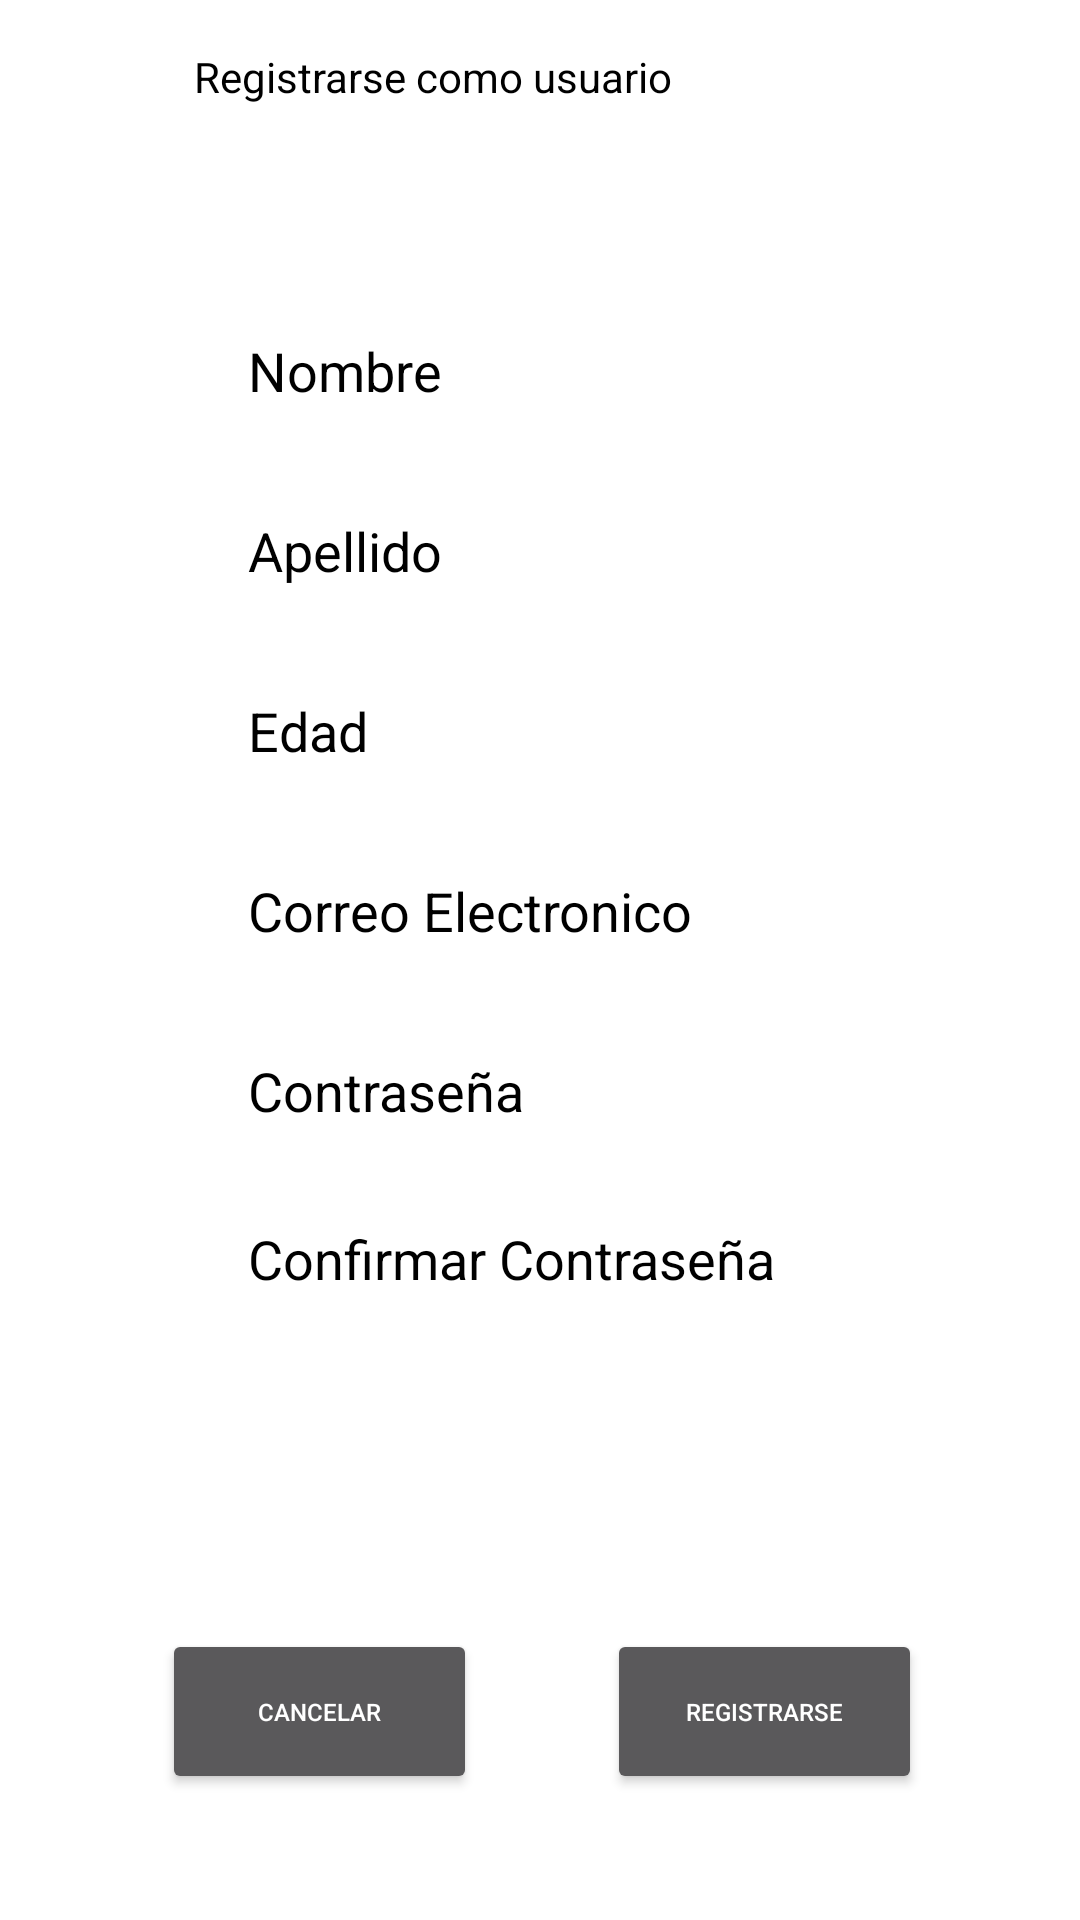

This screen was rendered from an Android layout file. Write that file and the resources it references.
<!-- AndroidManifest.xml: application theme Theme.DataStructureProjectGroupB -->
<!-- res/layout/activity_registro_usuario.xml -->
<?xml version="1.0" encoding="utf-8"?>
<androidx.constraintlayout.widget.ConstraintLayout xmlns:android="http://schemas.android.com/apk/res/android"
xmlns:app="http://schemas.android.com/apk/res-auto"
xmlns:tools="http://schemas.android.com/tools"
android:layout_width="match_parent"
android:layout_height="match_parent">

<EditText
    android:id="@+id/textViewCorreoRegistroUsuario"
    android:layout_width="203dp"
    android:layout_height="50dp"
    android:layout_marginTop="208dp"
    android:hint="Correo Electronico"
    android:textColor="@color/black"
    android:textColorHint="@color/black"
    android:textSize="18sp"
    android:focusable="true"
    android:focusableInTouchMode="true"
    app:layout_constraintEnd_toEndOf="parent"
    app:layout_constraintStart_toStartOf="parent"
    app:layout_constraintTop_toBottomOf="@+id/PlainTextRegistro" />

<EditText
    android:id="@+id/textViewConfirmarContrasenaRegistroUsuario"
    android:layout_width="203dp"
    android:layout_height="50dp"
    android:layout_marginTop="324dp"
    android:hint="Confirmar Contraseña"
    android:textColor="@color/black"
    android:textColorHint="@color/black"
    android:textSize="18sp"
    android:focusable="true"
    android:focusableInTouchMode="true"
    app:layout_constraintEnd_toEndOf="parent"
    app:layout_constraintStart_toStartOf="parent"
    app:layout_constraintTop_toBottomOf="@+id/PlainTextRegistro" />

<EditText
    android:id="@+id/textViewContrasenaRegistroUsuario"
    android:layout_width="203dp"
    android:layout_height="50dp"
    android:layout_marginTop="268dp"
    android:hint="Contraseña"
    android:textColor="@color/black"
    android:textColorHint="@color/black"
    android:textSize="18sp"
    android:focusable="true"
    android:focusableInTouchMode="true"
    app:layout_constraintEnd_toEndOf="parent"
    app:layout_constraintStart_toStartOf="parent"
    app:layout_constraintTop_toBottomOf="@+id/PlainTextRegistro" />

<TextView
    android:id="@+id/PlainTextRegistro"
    android:layout_width="230dp"
    android:layout_height="53dp"
    android:layout_marginTop="16dp"
    android:ems="10"
    android:inputType="text"
    android:text="Registrarse como usuario"
    android:textColor="@color/black"
    app:layout_constraintEnd_toEndOf="parent"
    app:layout_constraintHorizontal_bias="0.497"
    app:layout_constraintStart_toStartOf="parent"
    app:layout_constraintTop_toTopOf="parent" />

<EditText
    android:id="@+id/textViewNombreRegistroUsuario"
    android:layout_width="203dp"
    android:layout_height="50dp"
    android:layout_marginTop="28dp"
    android:hint="Nombre"
    android:textColor="@color/black"
    android:textColorHint="@color/black"
    android:textSize="18sp"
    android:focusable="true"
    android:focusableInTouchMode="true"
    app:layout_constraintEnd_toEndOf="parent"
    app:layout_constraintStart_toStartOf="parent"
    app:layout_constraintTop_toBottomOf="@+id/PlainTextRegistro" />

<EditText
    android:id="@+id/textViewApellidoRegistroUsuario"
    android:layout_width="203dp"
    android:layout_height="50dp"
    android:layout_marginTop="88dp"
    android:hint="Apellido"
    android:textColor="@color/black"
    android:textColorHint="@color/black"
    android:textSize="18sp"
    android:focusable="true"
    android:focusableInTouchMode="true"
    app:layout_constraintEnd_toEndOf="parent"
    app:layout_constraintStart_toStartOf="parent"
    app:layout_constraintTop_toBottomOf="@+id/PlainTextRegistro" />

<Button
    android:id="@+id/botonRegistratseRegistroUsuario"
    android:layout_width="105dp"
    android:layout_height="55dp"
    android:text="Registrarse"
    android:textSize="8sp"
    app:layout_constraintBottom_toBottomOf="parent"
    app:layout_constraintEnd_toEndOf="parent"
    app:layout_constraintHorizontal_bias="0.794"
    app:layout_constraintStart_toStartOf="parent"
    app:layout_constraintTop_toTopOf="parent"
    app:layout_constraintVertical_bias="0.928" />

<Button
    android:id="@+id/botonCancelarRegistroUsuario"
    android:layout_width="105dp"
    android:layout_height="55dp"
    android:text="Cancelar"
    android:textSize="8sp"
    app:layout_constraintBottom_toBottomOf="parent"
    app:layout_constraintEnd_toEndOf="parent"
    app:layout_constraintHorizontal_bias="0.212"
    app:layout_constraintStart_toStartOf="parent"
    app:layout_constraintTop_toTopOf="parent"
    app:layout_constraintVertical_bias="0.928" />

<EditText
    android:id="@+id/editTextEdadRegistroUsuario"
    android:layout_width="203dp"
    android:layout_height="50dp"
    android:layout_marginTop="148dp"
    android:hint="Edad"
    android:inputType="number"
    android:textColor="@color/black"
    android:textColorHint="@color/black"
    android:textSize="18sp"
    app:layout_constraintEnd_toEndOf="parent"
    app:layout_constraintStart_toStartOf="parent"
    app:layout_constraintTop_toBottomOf="@+id/PlainTextRegistro" />

<Spinner
    android:id="@+id/spinnerLocalidadRegistroUsuario"
    android:layout_width="203dp"
    android:layout_height="50dp"
    android:layout_marginTop="384dp"
    android:hint="Localidad"
    android:textColorHint="@color/cian_titulo_evento_pagina_principal"
    app:layout_constraintEnd_toEndOf="parent"
    app:layout_constraintStart_toStartOf="parent"
    app:layout_constraintTop_toBottomOf="@+id/PlainTextRegistro" />

<Spinner
    android:id="@+id/spinnerInteresesRegistroUsuario"
    android:layout_width="203dp"
    android:layout_height="50dp"
    android:layout_marginTop="444dp"
    android:hint="Intereses"
    android:textColorHint="@android:color/black"
    app:layout_constraintEnd_toEndOf="parent"
    app:layout_constraintStart_toStartOf="parent"
    app:layout_constraintTop_toBottomOf="@+id/PlainTextRegistro" />

</androidx.constraintlayout.widget.ConstraintLayout>
<!-- resources referenced by this layout -->
<resources>
  <color name="black">#FF000000</color>
  <color name="cian_titulo_evento_pagina_principal">#26ADF6</color>
  <style name="Theme.DataStructureProjectGroupB" parent="Base.Theme.DataStructureProjectGroupB" />
  <style name="Base.Theme.DataStructureProjectGroupB" parent="Theme.Design.NoActionBar">
          
          
          <item name="android:windowBackground">@color/white</item> 
  
      </style>
  <color name="white">#FFFFFFFF</color>
</resources>
